Run: headless pygame with SDL's dummy video driver; simulated clock (each Clock.tick advances the game by its frame time, no real sleeping); random seed 0; keys injected as events and as key.get_pressed() state; mouse plan: one left click at the window centre at the start of phase 2, then a move to the lower-right quarter at the start of phase 3.
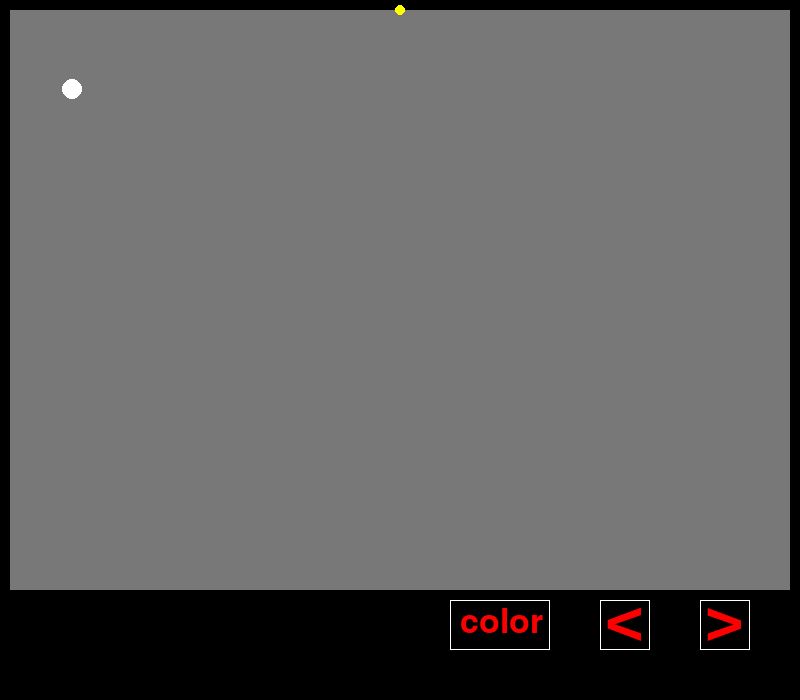
Frame 1 of 4 · flips 1–60 · no input
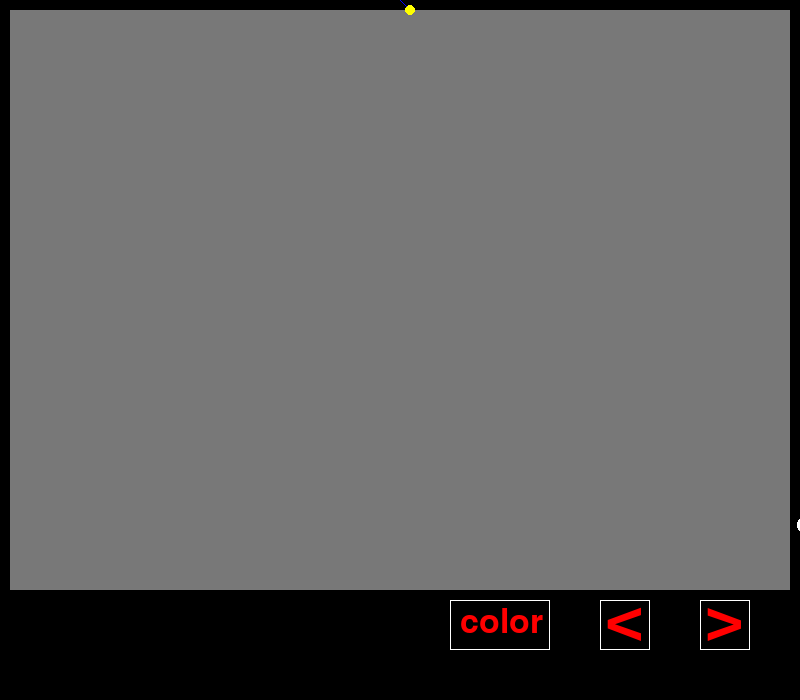
Frame 2 of 4 · flips 61–180 · clicked the window centre · tapped SPACE, RETURN · held RIGHT (→), D
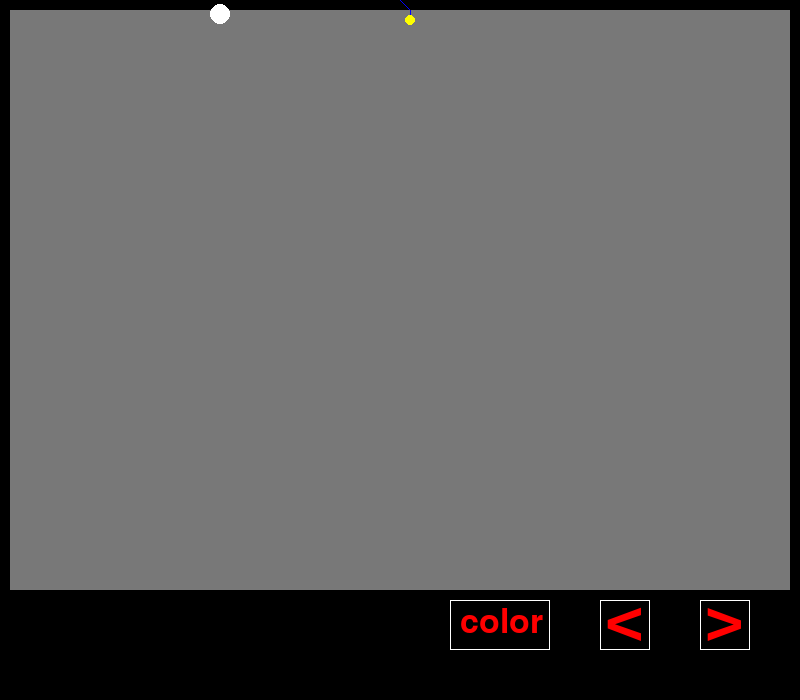
Frame 3 of 4 · flips 181–300 · moved the mouse to the lower-right quarter · held DOWN (↓), S
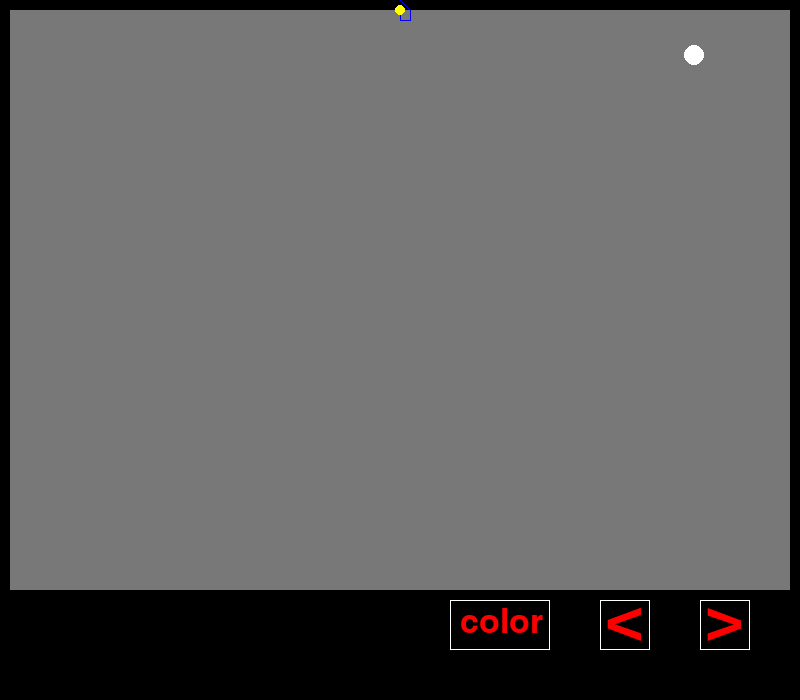
Frame 4 of 4 · flips 301–420 · held LEFT (←), A, UP (↑), W

The pygame program that drew these frames:

import pygame
import math
import random


class Ball:
    def __init__(self, speed):
        self.x = 390
        self.y = 20
        self.angle = math.radians(random.randint(0, 360))
        self.speed = speed
        self.speed1 = speed

    def update(self, dt):
        self.x += self.speed * math.cos(self.angle) * dt
        self.y -= self.speed * math.sin(self.angle) * dt

        if self.x < 20 or self.x > width2:
            self.angle = 180 - self.angle
        if self.y < 20 or self.y > height2:
            self.angle = -self.angle

        for i in range(len(line_points) - 1):
            x1, y1 = line_points[i]
            x2, y2 = line_points[i + 1]
            x3, y3 = self.x, self.y
            a = ((x1 - x3) ** 2 + (y1 - y3) ** 2) ** 0.5
            b = ((x2 - x3) ** 2 + (y2 - y3) ** 2) ** 0.5
            c = ((x1 - x2) ** 2 + (y1 - y2) ** 2) ** 0.5
            p = (a + b + c) / 2
            h = (2 * ((p * (p - a) * (p - b) * (p - c)) ** 0.5)) / c
            if h <= 10:
                print(1)

    def draw(self, screen):
        screen.fill('black')
        pygame.draw.rect(screen, gray, (10, 10, size2[0], size2[1]))

        pygame.draw.circle(screen, white, (int(self.x), int(self.y)), 10)

        pygame.draw.rect(screen, white, (700, 600, 50, 50), 1)
        pygame.draw.rect(screen, white, (600, 600, 50, 50), 1)
        pygame.draw.rect(screen, white, (450, 600, 100, 50), 1)
        for i in itog_lines:
            if len(i) >= 2:
                pygame.draw.lines(screen, blue, False, i, 1)

        font = pygame.font.Font(None, 100)
        text = font.render('>', True, red)
        screen.blit(text, (705, 585))

        font = pygame.font.Font(None, 100)
        text = font.render('<', True, red)
        screen.blit(text, (605, 585))

        font = pygame.font.Font(None, 50)
        text = font.render('color', True, red)
        screen.blit(text, (460, 605))
        pygame.display.flip()

    def plus(self, a):
        self.speed += a

    def minus(self, a):
        self.speed -= a


class Point:    
    def __init__(self, x, y, screen):
        self.x = x
        self.y = y
        self.screen = screen

    def move(self, dx, dy):
        if 10 <= self.x + dx <= width2 + 10 and 10 <= self.y + dy <= height2 + 10:
            self.x += dx
            self.y += dy
            line_points.append((self.x, self.y))
            if self.x == 10 or self.y == 10 or self.x == width2 + 10 or self.y == height2 + 10:
                itog_lines.append(line_points)


gray = (120, 120, 120)
white = (255, 255, 255)
red = (255, 0, 0)
yellow = (255, 255, 0)
blue = (0, 0, 255)


if __name__ == '__main__':
    pygame.init()
    pygame.display.set_caption('xonix')
    size1 = width1, height1 = 800, 700
    screen = pygame.display.set_mode(size1)
    size2 = width2, height2 = 780, 580
    clock = pygame.time.Clock()
    pause = False
    speed = 1000
    itog_lines = []
    line_points = [(width1 // 2, 0)]
    itog_lines.append(line_points)
    ball = Ball(speed)
    point = Point(width1 // 2, 10, screen)
    running = True
    while running:
        dt = clock.tick(60) / 1000.0
        for event in pygame.event.get():
            if event.type == pygame.QUIT:
                running = False
            elif event.type == pygame.MOUSEBUTTONDOWN and event.button == 1:
                x, y = event.pos
                if 700 < x < 750 and 600 < y < 650:
                    ball.plus(100)
                if 600 < x < 650 and 600 < y < 650:
                    ball.minus(100)
                if 450 < x < 550 and 600 < y < 650:
                    gray = (random.randint(0, 255), random.randint(0, 255), random.randint(0, 255))
                    red = (random.randint(0, 255), random.randint(0, 255), random.randint(0, 255))
                    white = (random.randint(0, 255), random.randint(0, 255), random.randint(0, 255))
                    yellow = (random.randint(0, 255), random.randint(0, 255), random.randint(0, 255))
                    blue = (random.randint(0, 255), random.randint(0, 255), random.randint(0, 255))
            elif event.type == pygame.KEYDOWN:
                if event.key == pygame.K_LEFT:
                    point.move(-10, 0)
                elif event.key == pygame.K_RIGHT:
                    point.move(10, 0)
                elif event.key == pygame.K_UP:
                    point.move(0, -10)
                elif event.key == pygame.K_DOWN:
                    point.move(0, 10)
        ball.update(dt)
        ball.draw(screen)
        pygame.draw.circle(screen, yellow, (point.x, point.y), 5)
        pygame.display.flip()
    pygame.quit()
